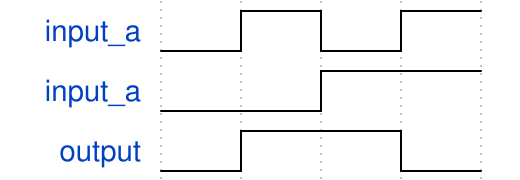

Write the WaveJSON whose rendering is this waveform diagram.

{signal: [
  {name:"input_a",wave:'lhlh'},
  {name:"input_a",wave:'l.h.'},
  {name:"output",wave:'lh.l'}
]}
